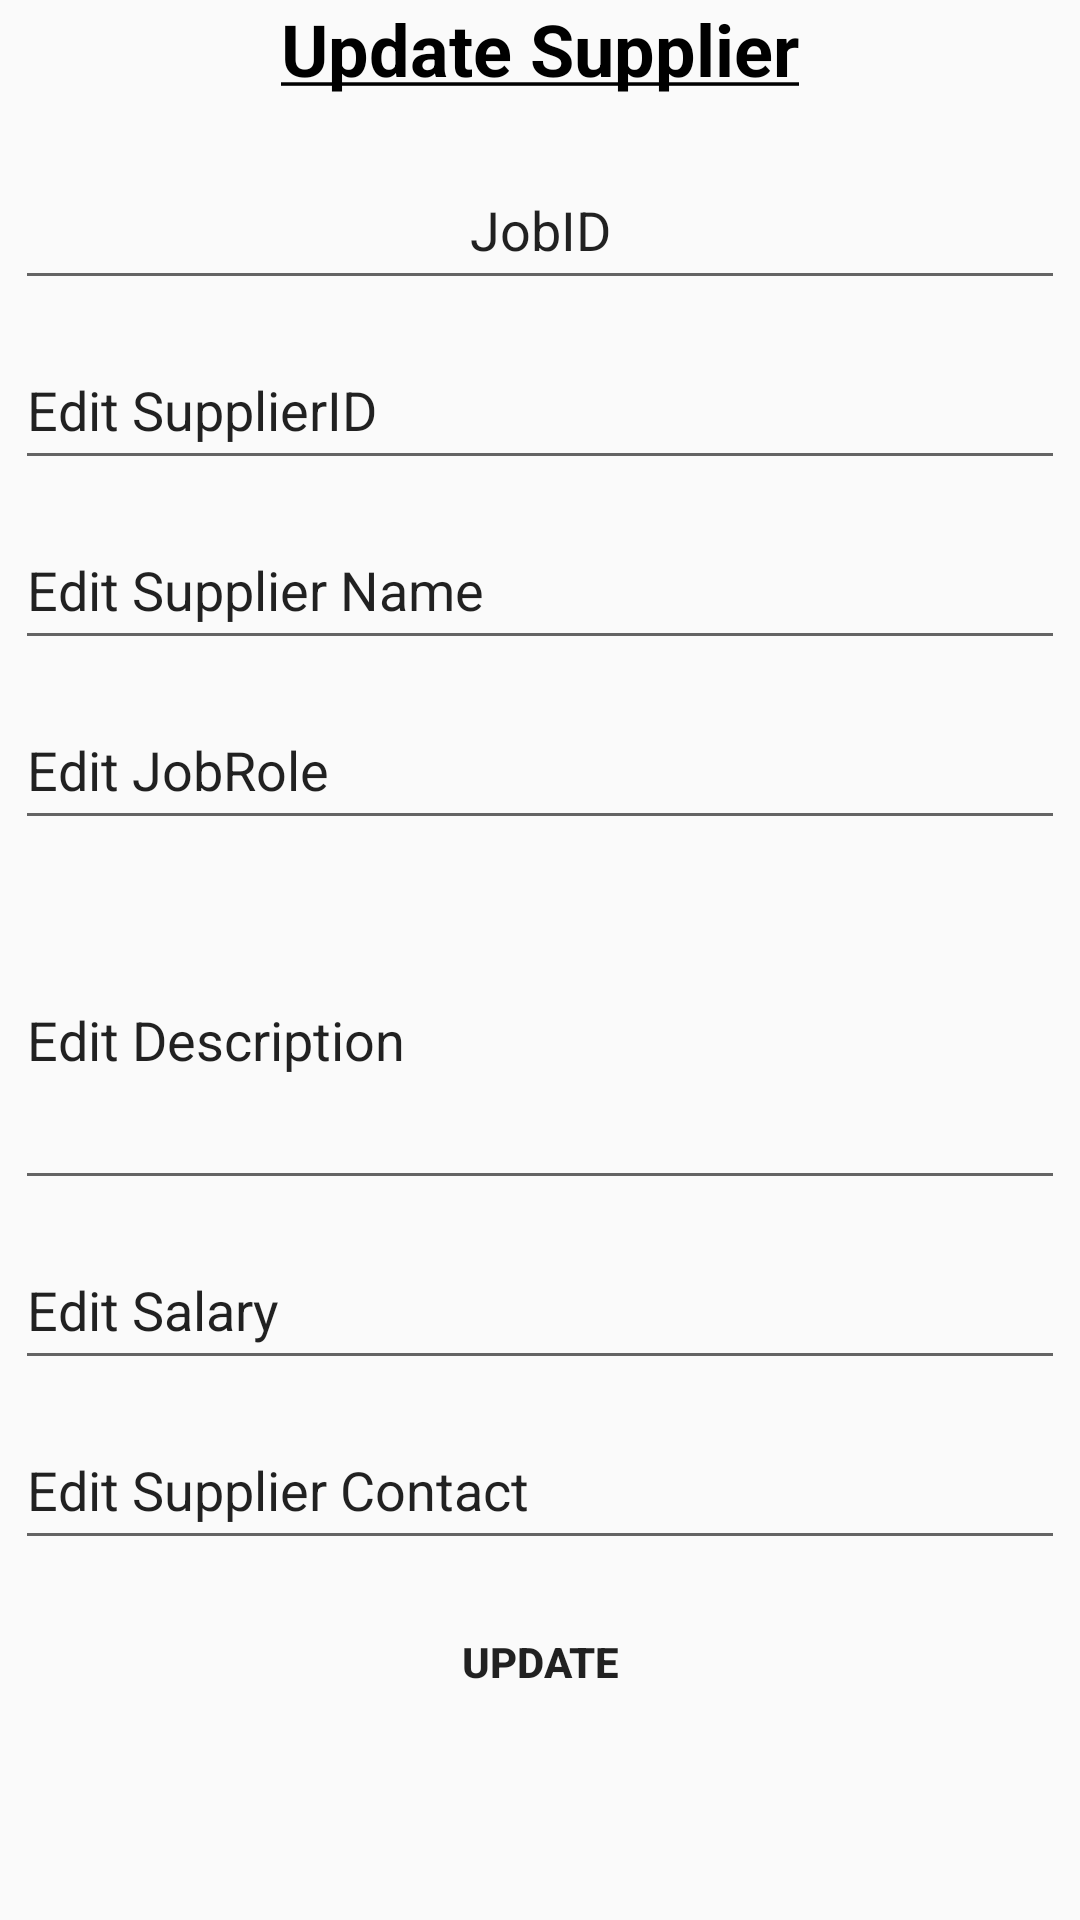

Layout XML and referenced resources for this Android screen:
<!-- AndroidManifest.xml: application theme Theme.JobSpot -->
<!-- res/layout/activity_update_supplier.xml -->
<?xml version="1.0" encoding="utf-8"?>
<LinearLayout xmlns:android="http://schemas.android.com/apk/res/android"
    xmlns:app="http://schemas.android.com/apk/res-auto"
    xmlns:tools="http://schemas.android.com/tools"
    android:layout_width="match_parent"
    android:layout_height="match_parent"
    android:background="@drawable/back"
    android:orientation="vertical"
    tools:context=".update_supplier">

    <TextView
        android:id="@+id/update_supplier"
        android:layout_width="match_parent"
        android:layout_height="45dp"
        android:text="@string/update_supplier"
        android:textAlignment="center"
        android:textColor="@color/black"
        android:textSize="24sp" />

    <EditText
        android:id="@+id/edt_jobID"
        android:layout_width="match_parent"
        android:layout_height="50dp"
        android:layout_margin="5dp"
        android:ems="10"
        android:inputType="textPersonName"
        android:text="@string/read_supplier"
        android:textAlignment="center"
        android:textSize="18sp" />

    <EditText
        android:id="@+id/editsupplierID"
        android:layout_width="match_parent"
        android:layout_height="50dp"
        android:layout_margin="5dp"
        android:ems="10"
        android:inputType="textPersonName"
        android:text="@string/update_supplierID"
        android:textSize="18sp" />

    <EditText
        android:id="@+id/editSupplierName"
        android:layout_width="match_parent"
        android:layout_height="50dp"
        android:layout_margin="5dp"
        android:ems="10"
        android:inputType="textPersonName"
        android:text="@string/update_supplierName"
        android:textSize="18sp" />

    <EditText
        android:id="@+id/editJobTitle"
        android:layout_width="match_parent"
        android:layout_height="50dp"
        android:layout_margin="5dp"
        android:ems="10"
        android:inputType="textPersonName"
        android:text="@string/update_jobtitle" />

    <EditText
        android:id="@+id/editJobDescription"
        android:layout_width="match_parent"
        android:layout_height="110dp"
        android:layout_margin="5dp"
        android:ems="10"
        android:inputType="textPersonName"
        android:text="@string/update_desc" />

    <EditText
        android:id="@+id/editJobSalary"
        android:layout_width="match_parent"
        android:layout_height="50dp"
        android:layout_margin="5dp"
        android:ems="10"
        android:inputType="number"
        android:text="@string/update_salary" />

    <EditText
        android:id="@+id/editSupplierContact"
        android:layout_width="match_parent"
        android:layout_height="50dp"
        android:layout_margin="5dp"
        android:ems="10"
        android:inputType="number"
        android:text="@string/update_contact" />

    <Button
        android:id="@+id/btn_update"
        android:layout_width="match_parent"
        android:layout_height="wrap_content"
        android:layout_margin="5dp"
        android:background="@drawable/roundstyle"
        android:text="@string/update_confirm_btn" />

</LinearLayout>
<!-- resources referenced by this layout -->
<resources>
  <color name="black">#FF000000</color>
  <string name="read_supplier">JobID</string>
  <string name="update_confirm_btn"><b>Update</b></string>
  <string name="update_contact"> Edit Supplier Contact</string>
  <string name="update_desc"> Edit Description</string>
  <string name="update_jobtitle"> Edit JobRole</string>
  <string name="update_salary"> Edit Salary</string>
  <string name="update_supplier"><b><u>Update Supplier</u></b></string>
  <string name="update_supplierID"> Edit SupplierID</string>
  <string name="update_supplierName"> Edit Supplier Name</string>
  <style name="Theme.JobSpot" parent="Theme.AppCompat.Light.NoActionBar">
          
          <item name="colorPrimary">@color/purple_500</item>
          <item name="colorPrimaryVariant">@color/purple_700</item>
          <item name="colorOnPrimary">@color/white</item>
          
          <item name="colorSecondary">@color/teal_200</item>
          <item name="colorSecondaryVariant">@color/teal_700</item>
          <item name="colorOnSecondary">@color/black</item>
          
          <item name="android:statusBarColor">?attr/colorPrimaryVariant</item>
          
      </style>
  <color name="purple_500">#FF6200EE</color>
  <color name="purple_700">#FF3700B3</color>
  <color name="white">#FFFFFFFF</color>
  <color name="teal_200">#FF03DAC5</color>
  <color name="teal_700">#FF018786</color>
</resources>
